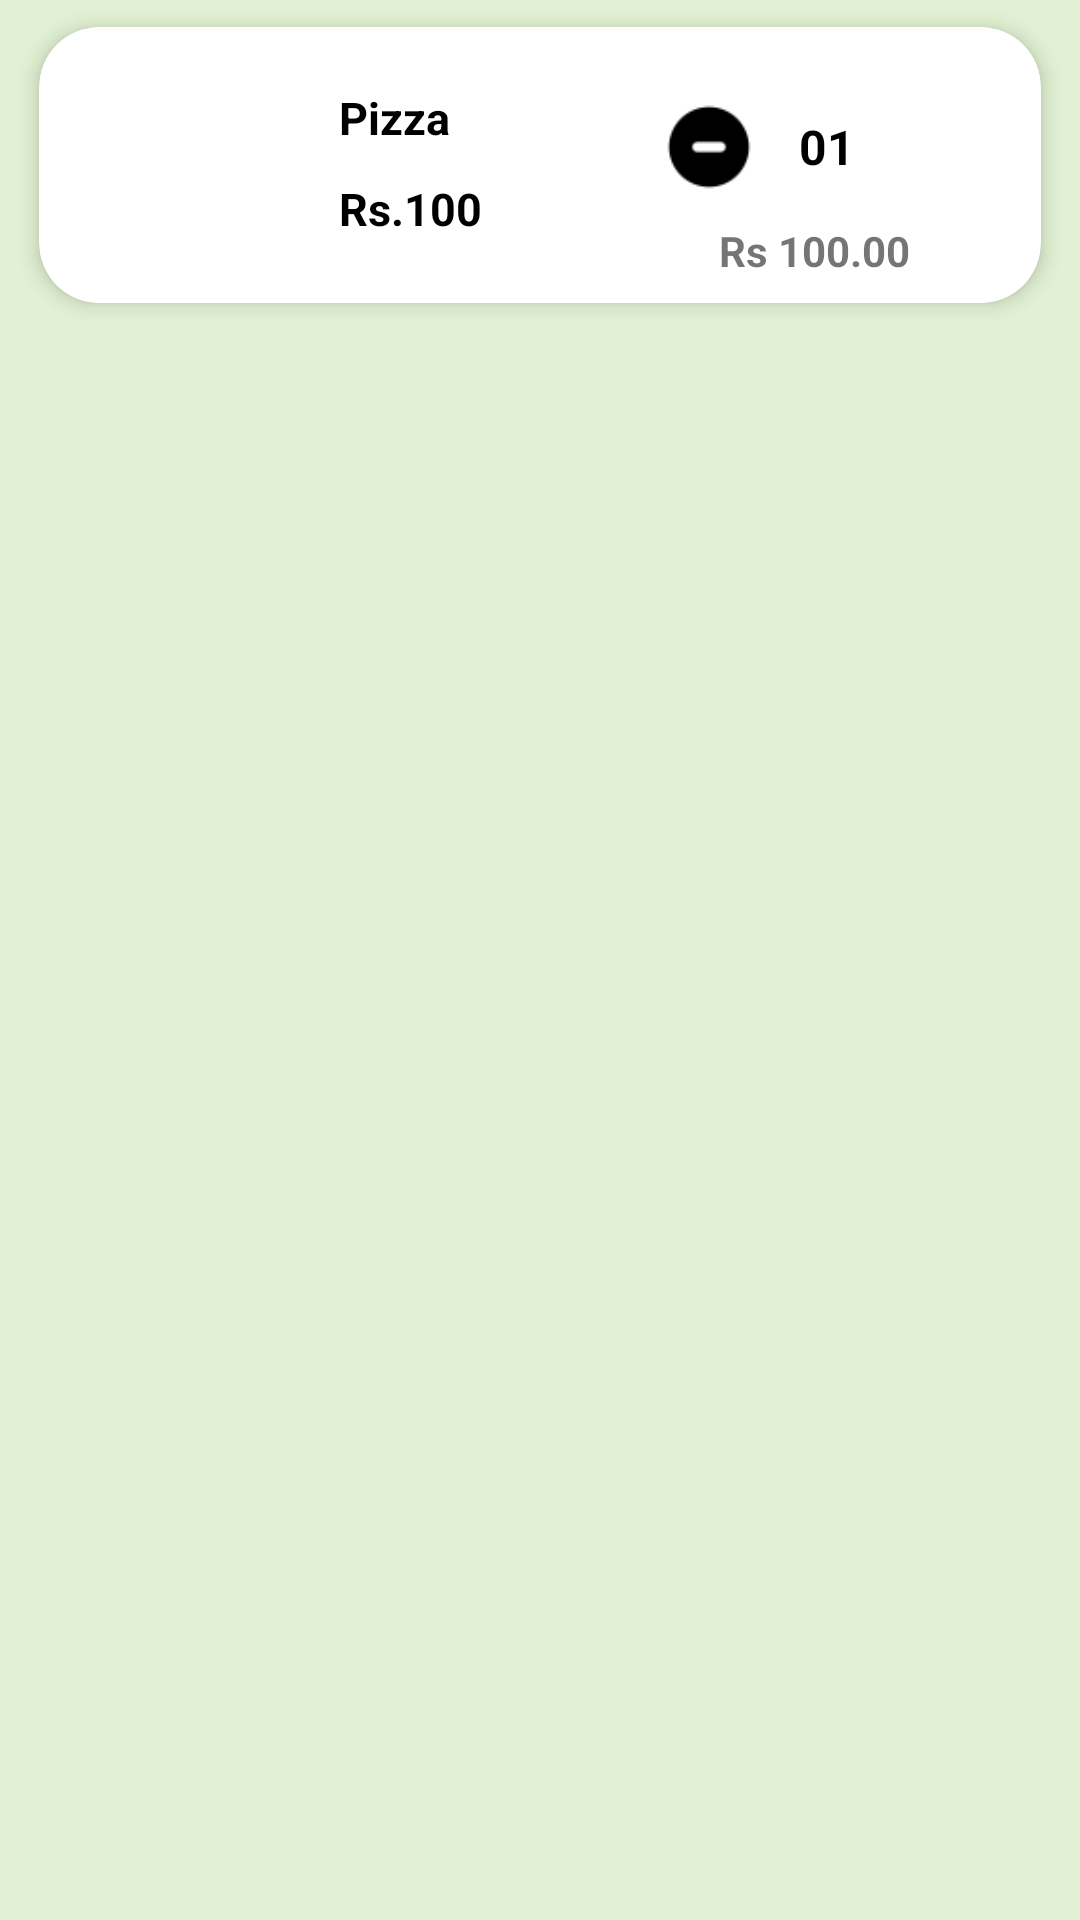

Android layout source for this screen:
<!-- AndroidManifest.xml: application theme Theme.CampusCravings -->
<!-- res/layout/cart_item.xml -->
<?xml version="1.0" encoding="utf-8"?>
<androidx.constraintlayout.widget.ConstraintLayout xmlns:android="http://schemas.android.com/apk/res/android"
    xmlns:app="http://schemas.android.com/apk/res-auto"
    xmlns:tools="http://schemas.android.com/tools"
    android:layout_width="match_parent"
    android:layout_height="wrap_content"
    android:background="#E2F1D3">

    <androidx.cardview.widget.CardView
        android:id="@+id/ccart1"
        android:layout_width="match_parent"
        android:layout_height="110dp"
        app:cardBackgroundColor="@color/white"
        android:outlineSpotShadowColor="@color/black"
        app:cardCornerRadius="20dp"
        app:cardElevation="4dp"
        app:cardMaxElevation="6dp"
        android:layout_marginStart="7dp"
        android:layout_marginTop="7dp"
        android:layout_marginEnd="7dp"
        app:cardPreventCornerOverlap="false"
        app:cardUseCompatPadding="true"
        tools:ignore="MissingConstraints">

        <androidx.constraintlayout.widget.ConstraintLayout
            android:layout_width="match_parent"
            android:layout_height="match_parent">

            <ImageView
                android:id="@+id/cart_item_img"
                android:layout_width="80dp"
                android:layout_height="80dp"
                android:layout_marginStart="10dp"
                android:layout_marginEnd="10dp"
                android:adjustViewBounds="true"
                android:scaleType="centerInside"
                app:layout_constraintBottom_toBottomOf="parent"
                app:layout_constraintEnd_toStartOf="@+id/linearLayoutitem"
                app:layout_constraintStart_toStartOf="parent"
                app:layout_constraintTop_toTopOf="parent"
                app:srcCompat="@drawable/pizza_png" />

            <LinearLayout
                android:id="@+id/linearLayoutitem"
                android:layout_width="wrap_content"
                android:layout_height="match_parent"
                android:orientation="vertical"
                app:layout_constraintBottom_toBottomOf="parent"
                app:layout_constraintStart_toEndOf="@id/cart_item_img"
                android:layout_marginStart="10dp"
                app:layout_constraintTop_toTopOf="parent">

                <TextView
                    android:id="@+id/item_name"
                    android:layout_width="120dp"
                    android:layout_height="wrap_content"
                    android:text="Pizza"
                    android:textSize="15dp"
                    android:textColor="@color/black"
                    android:layout_marginTop="20dp"
                    android:textStyle="bold" />


                <TextView
                    android:id="@+id/item_price"
                    android:layout_width="match_parent"
                    android:layout_height="wrap_content"
                    android:layout_marginTop="10dp"
                    android:text="Rs.100"
                    android:textColor="@color/black"
                    android:textSize="15dp"
                    android:textStyle="bold" />
            </LinearLayout>

            <LinearLayout
                android:layout_width="wrap_content"
                android:layout_height="match_parent"
                android:orientation="vertical"
                app:layout_constraintEnd_toEndOf="parent"
                android:layout_marginEnd="20dp">




                <LinearLayout
                    android:layout_width="wrap_content"
                    android:layout_height="wrap_content"
                    android:orientation="horizontal"
                    android:layout_marginTop="20dp"
                    >
                    <ImageButton
                        android:id="@+id/removeItem"
                        android:layout_width="40dp"
                        android:layout_height="40dp"
                        app:srcCompat="@drawable/ic_minus"
                        android:background="@drawable/round_button"
                        android:adjustViewBounds="true"
                        android:scaleType="centerInside"/>


                    <TextView
                        android:id="@+id/qty"
                        android:layout_width="wrap_content"
                        android:layout_height="wrap_content"
                        android:layout_marginLeft="10dp"
                        android:layout_marginRight="10dp"
                        android:layout_gravity="center"
                        android:textStyle="bold"
                        android:textColor="@color/black"
                        android:textSize="16dp"
                        android:text="01" />
                    <ImageButton
                        android:id="@+id/addItem"
                        android:layout_width="32dp"
                        android:layout_height="32dp"
                        app:srcCompat="@drawable/ic_add"
                        android:layout_gravity="center"
                        android:background="@drawable/round_button"
                        android:adjustViewBounds="true"
                        android:scaleType="centerInside"/>
                </LinearLayout>

                <TextView
                    android:id="@+id/textView3"
                    android:layout_width="wrap_content"
                    android:layout_height="wrap_content"
                    android:layout_marginTop="5dp"
                    android:layout_gravity="center"
                    android:textStyle="bold"
                    android:text="Rs 100.00" />
            </LinearLayout>
        </androidx.constraintlayout.widget.ConstraintLayout>
    </androidx.cardview.widget.CardView>
</androidx.constraintlayout.widget.ConstraintLayout>
<!-- resources referenced by this layout -->
<resources>
  <!-- drawable ic_minus: png bitmap (drawable, 762 bytes) -->
  <!-- drawable round_button (drawable) -->
  <?xml version="1.0" encoding="utf-8"?>
  <shape xmlns:android="http://schemas.android.com/apk/res/android"
      android:shape="oval">
      <solid android:color="@color/white" />
      <size android:width="10dp"
          android:height="10dp"/>
  </shape>
  <style name="Theme.CampusCravings" parent="Theme.MaterialComponents.DayNight.DarkActionBar">
          
          <item name="colorPrimary">@color/purple_500</item>
          <item name="colorPrimaryVariant">@color/purple_700</item>
          <item name="colorOnPrimary">@color/white</item>
          
          <item name="colorSecondary">@color/teal_200</item>
          <item name="colorSecondaryVariant">@color/teal_700</item>
          <item name="colorOnSecondary">@color/black</item>
          
          <item name="android:statusBarColor">?attr/colorPrimaryVariant</item>
          
      </style>
  <!-- not gathered from this repository: default colours our renderer supplied (Android Studio template values) -->
  <color name="purple_500">#FF6200EE</color>
  <color name="purple_700">#FF3700B3</color>
  <color name="teal_200">#FF03DAC5</color>
  <color name="teal_700">#FF018786</color>
  <color name="black">#FF000000</color>
  <color name="white">#FFFFFFFF</color>
</resources>
